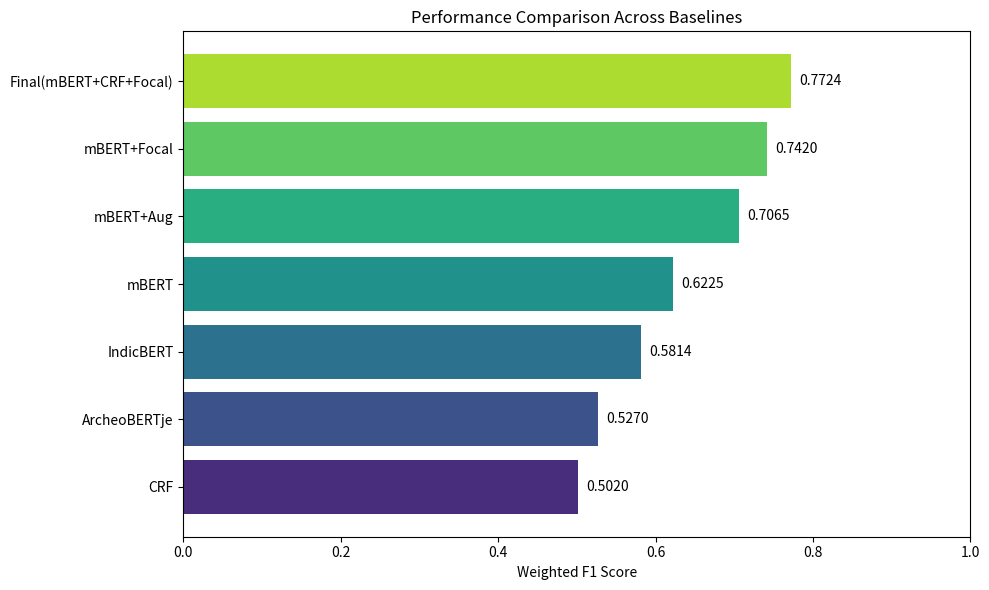
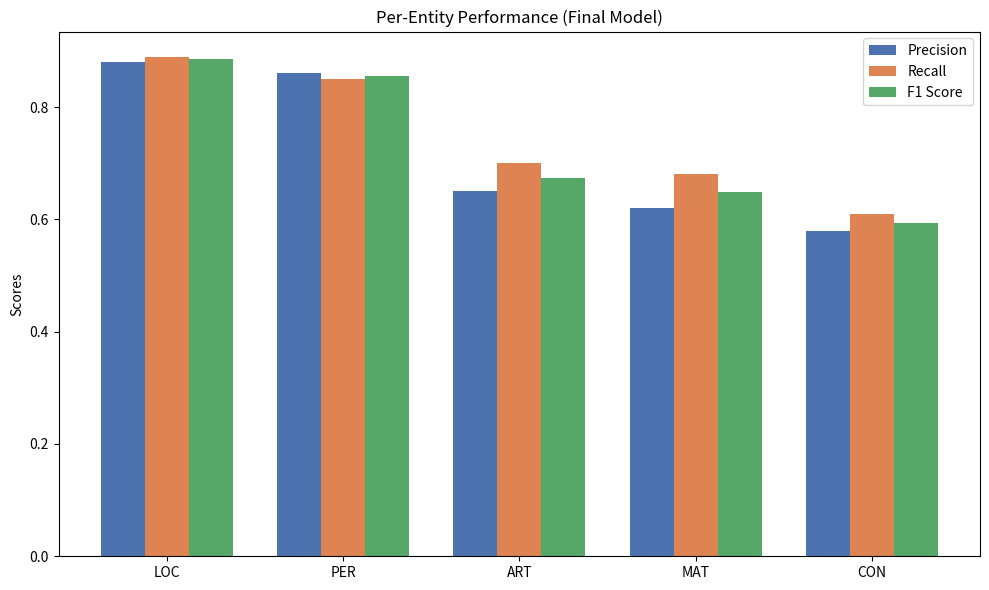

Generate these figures, in order, with matplotlib:
import matplotlib.pyplot as plt
import seaborn as sns
import numpy as np
import os

os.makedirs("paper_plots", exist_ok=True)

# 4. Baselines Comparison Bar Chart
models = ['CRF', 'ArcheoBERTje', 'IndicBERT', 'mBERT', 'mBERT+Aug', 'mBERT+Focal', 'Final(mBERT+CRF+Focal)']
f1_scores = [0.5020, 0.5270, 0.5814, 0.6225, 0.7065, 0.7420, 0.7724]

plt.figure(figsize=(10, 6))
bars = plt.barh(models, f1_scores, color=sns.color_palette("viridis", len(models)))
plt.xlabel('Weighted F1 Score')
plt.title('Performance Comparison Across Baselines')
plt.xlim(0, 1.0)
for bar in bars:
    plt.text(bar.get_width() + 0.01, bar.get_y() + bar.get_height()/2, 
             f'{bar.get_width():.4f}', va='center', ha='left')
plt.tight_layout()
plt.savefig('paper_plots/baselines_comparison.png', dpi=300)
plt.close()

# 5. Per-Entity Performance Bar Chart
entities = ['LOC', 'PER', 'ART', 'MAT', 'CON']
precision = [0.88, 0.86, 0.65, 0.62, 0.58]
recall = [0.89, 0.85, 0.70, 0.68, 0.61]
f1 = [0.885, 0.855, 0.674, 0.648, 0.594]

x = np.arange(len(entities))
width = 0.25

fig, ax = plt.subplots(figsize=(10, 6))
rects1 = ax.bar(x - width, precision, width, label='Precision', color='#4c72b0')
rects2 = ax.bar(x, recall, width, label='Recall', color='#dd8452')
rects3 = ax.bar(x + width, f1, width, label='F1 Score', color='#55a868')

ax.set_ylabel('Scores')
ax.set_title('Per-Entity Performance (Final Model)')
ax.set_xticks(x)
ax.set_xticklabels(entities)
ax.legend()
plt.tight_layout()
plt.savefig('paper_plots/per_entity_performance.png', dpi=300)
plt.close()

print("Extra plots generated successfully in 'paper_plots/' directory.")
